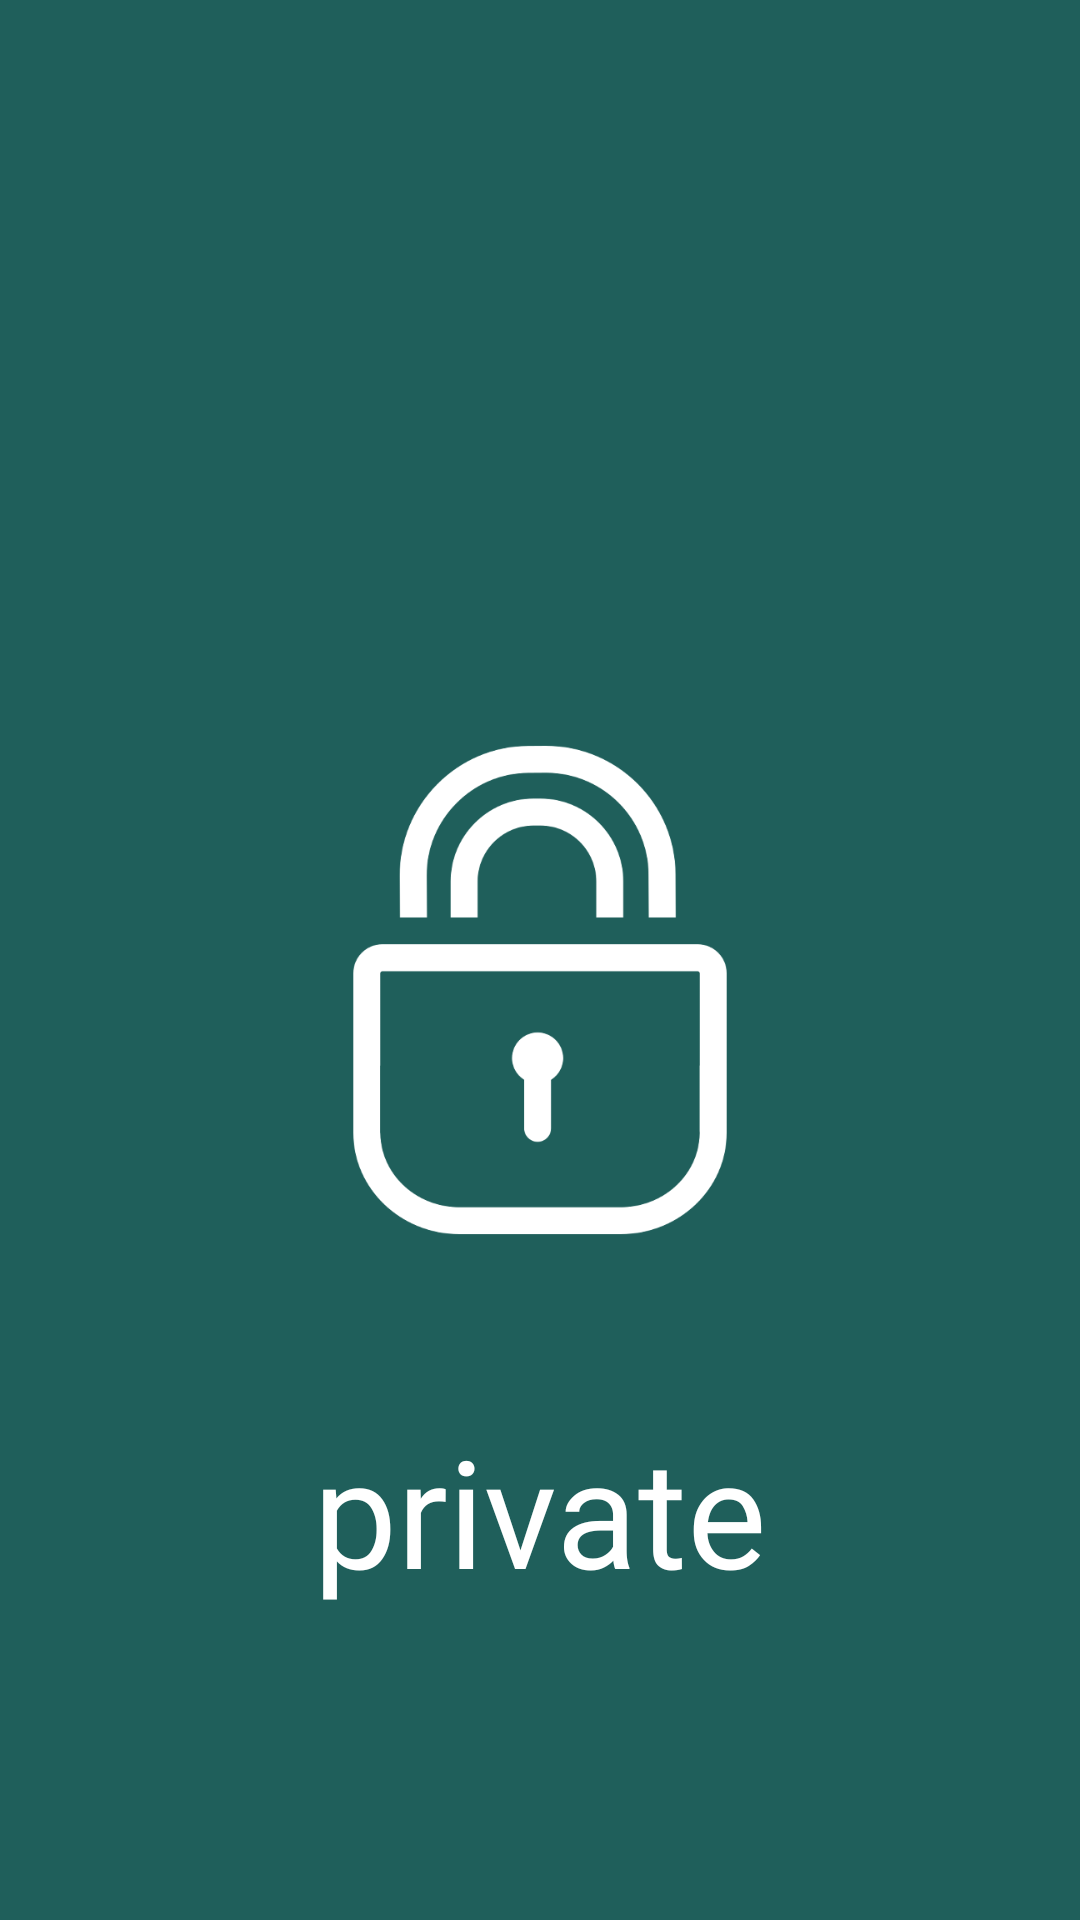

Reconstruct the res/layout file that produces this screen, plus the resources it refers to.
<!-- AndroidManifest.xml: application theme Theme.TabbedActivity -->
<!-- res/layout/activity_splash.xml -->
<?xml version="1.0" encoding="utf-8"?>
<RelativeLayout xmlns:android="http://schemas.android.com/apk/res/android"
    xmlns:app="http://schemas.android.com/apk/res-auto"
    xmlns:tools="http://schemas.android.com/tools"
    android:layout_width="match_parent"
    android:layout_height="match_parent"
    android:background="@color/main"
    tools:context=".Splash">

    <ImageView
        android:id="@+id/intro_img"
        android:layout_width="200dp"
        android:layout_height="200dp"
        android:layout_marginTop="230dp"
        android:layout_centerHorizontal="true"
        android:src="@drawable/icon_splash">
    </ImageView>

    <TextView
        android:id="@+id/logo"
        android:layout_width="wrap_content"
        android:layout_height="wrap_content"
        android:layout_below="@+id/intro_img"
        android:layout_centerHorizontal="true"
        android:layout_marginTop="40dp"
        android:fontFamily="@font/baloo"
        android:text="private"
        android:textColor="@color/white"
        android:textSize="50dp">

    </TextView>

</RelativeLayout>
<!-- resources referenced by this layout -->
<resources>
  <color name="main">#1F5F5B</color>
  <color name="white">#FFFFFFFF</color>
  <!-- drawable icon_splash: png bitmap (drawable-v24, 29820 bytes) -->
  <style name="Theme.TabbedActivity" parent="Theme.AppCompat.Light.DarkActionBar">
          
          <item name="colorPrimary">#1F5F5B</item>
          <item name="colorPrimaryDark">@color/black</item>
          <item name="colorAccent">#4D1F5F5B</item>
          
      </style>
  <color name="black">#FF000000</color>
</resources>
